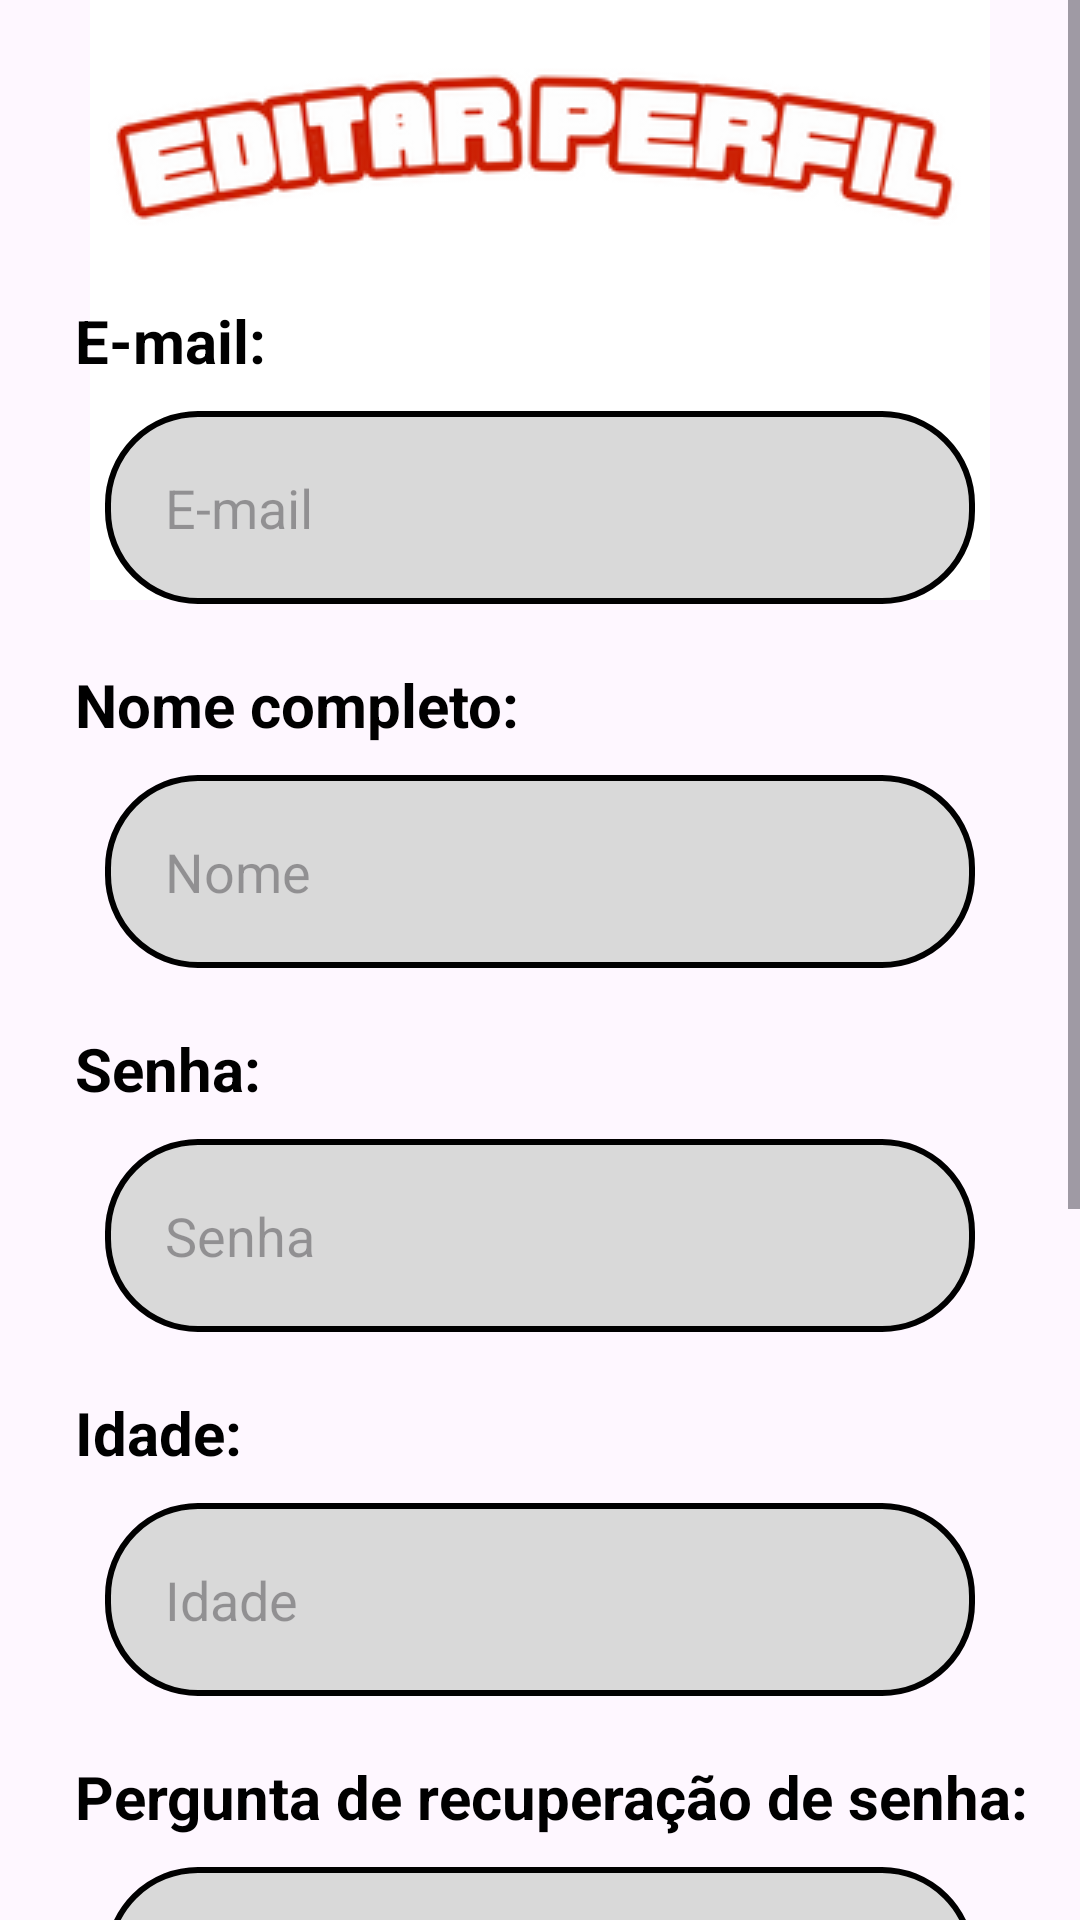

Write the Android layout XML for this screen, with the resource values it uses.
<!-- AndroidManifest.xml: application theme Theme.Fila_Facil -->
<!-- res/layout/activity_editar_perfil.xml -->
<?xml version="1.0" encoding="utf-8"?>
<ScrollView
    xmlns:android="http://schemas.android.com/apk/res/android"
    android:layout_width="match_parent"
    android:layout_height="match_parent">
    <RelativeLayout
        android:layout_width="match_parent"
        android:layout_height="wrap_content"
        android:orientation="vertical">

        <ImageView
            android:id="@+id/imageView"
            android:src="@drawable/top_editar_perfil"
            android:layout_height="100dp"
            android:layout_width="100dp"
            android:scaleX="3"
            android:scaleY="3"
            android:layout_centerHorizontal="true"/>

        <LinearLayout
            android:layout_width="match_parent"
            android:layout_height="wrap_content"
            android:orientation="vertical"
            android:layout_below="@+id/imageView">

            <TextView
                android:id="@+id/txtEmail"
                android:text="E-mail: "
                style="@style/Titulo" />

            <EditText
                android:id="@+id/edit_email"
                style="@style/EditText"
                android:hint="E-mail"
                android:inputType="textEmailAddress"
                android:layout_marginTop="10dp"/>

            <TextView
                android:id="@+id/txtNome"
                android:text="Nome completo: "
                style="@style/Titulo"
                android:layout_marginTop="20dp"/>

            <EditText
                android:id="@+id/edit_nome"
                style="@style/EditText"
                android:hint="Nome"
                android:inputType="textPersonName"
                android:layout_marginTop="10dp"/>
            <TextView
                android:id="@+id/txtSenha"
                android:text="Senha: "
                style="@style/Titulo"
                android:layout_marginTop="20dp"/>

            <EditText
                android:id="@+id/edit_senha"
                style="@style/EditText"
                android:hint="Senha"
                android:inputType="textPassword"
                android:layout_marginTop="10dp"/>
            <TextView
                android:id="@+id/txtIdade"
                android:text="Idade: "
                style="@style/Titulo"
                android:layout_marginTop="20dp"/>

            <EditText
                android:id="@+id/edit_idade"
                style="@style/EditText"
                android:hint="Idade"
                android:inputType="number"
                android:layout_marginTop="10dp"/>
            <TextView
                android:id="@+id/txtPerguntaRecuperarSenha"
                android:text="Pergunta de recuperação de senha:"
                style="@style/Titulo"
                android:layout_marginTop="20dp"/>


            <EditText
                android:id="@+id/edit_pergunta_recuperar_senha"
                style="@style/EditText"
                android:hint="Pergunta"
                android:inputType="text"
                android:layout_marginTop="10dp"/>

            <TextView
                android:id="@+id/txtRespostaRecuperarSenha"
                android:text="Pergunta de recuperação de senha:"
                style="@style/Titulo"
                android:layout_marginTop="20dp"/>

            <EditText
                android:id="@+id/edit_resposta_recuperar_senha"
                style="@style/EditText"
                android:hint="Resposta"
                android:inputType="text"
                android:layout_marginTop="10dp"/>

            <androidx.appcompat.widget.AppCompatButton
                android:id="@+id/button_editar"
                android:text="Editar"
                style="@style/Button"
                android:layout_marginTop="30dp"/>

            <androidx.appcompat.widget.AppCompatButton
                android:id="@+id/button_voltar"
                android:text="Voltar"
                style="@style/Button"
                android:layout_marginTop="10dp"
                android:layout_marginBottom="30dp"/>
        </LinearLayout>
    </RelativeLayout>
</ScrollView>
<!-- resources referenced by this layout -->
<resources>
  <!-- drawable top_editar_perfil: png bitmap (drawable, 16168 bytes) -->
  <style name="Button">
          <item name="android:layout_width">match_parent</item>
          <item name="android:layout_height">wrap_content</item>
          <item name="android:backgroundTint">@color/vermelho</item>
          <item name="android:textColor">@color/preto</item>
          <item name="android:textSize">22sp</item>
          <item name="android:textStyle">bold</item>
          <item name="android:textAllCaps">false</item>
          <item name="android:background">@drawable/arredondar_button</item>
          <item name="android:padding">20dp</item>
          <item name="android:layout_marginLeft">35dp</item>
          <item name="android:layout_marginRight">35dp</item>
      </style>
  <style name="EditText">
          <item name="android:layout_width">match_parent</item>
          <item name="android:layout_height">wrap_content</item>
          <item name="android:background">@drawable/edit_text</item>
          <item name="android:padding">20dp</item>
          <item name="android:layout_marginLeft">35dp</item>
          <item name="android:layout_marginRight">35dp</item>
      </style>
  <style name="Titulo">
          <item name="android:textColor">@color/preto</item>
          <item name="android:textSize">20sp</item>
          <item name="android:textStyle">bold</item>
          <item name="android:layout_width">wrap_content</item>
          <item name="android:layout_height">wrap_content</item>
          <item name="android:layout_marginLeft">25dp</item>
          <item name="layout_constraintTop_toBottomOf">parent</item>
      </style>
  <style name="Theme.Fila_Facil" parent="Base.Theme.Fila_Facil" />
  <color name="vermelho">#AC1B09</color>
  <color name="preto">#FF000000</color>
  <!-- drawable edit_text (drawable) -->
  <?xml version="1.0" encoding="utf-8"?>
  <shape xmlns:android="http://schemas.android.com/apk/res/android">
      <solid android:color="@color/cinza"></solid>
      <corners android:radius="30dp"></corners>
      <stroke android:color="@color/preto" android:width="2dp"></stroke>
  </shape>
  <style name="Base.Theme.Fila_Facil" parent="Theme.Material3.DayNight.NoActionBar">
          
          
      </style>
  <color name="cinza">#D9D9D9</color>
</resources>
